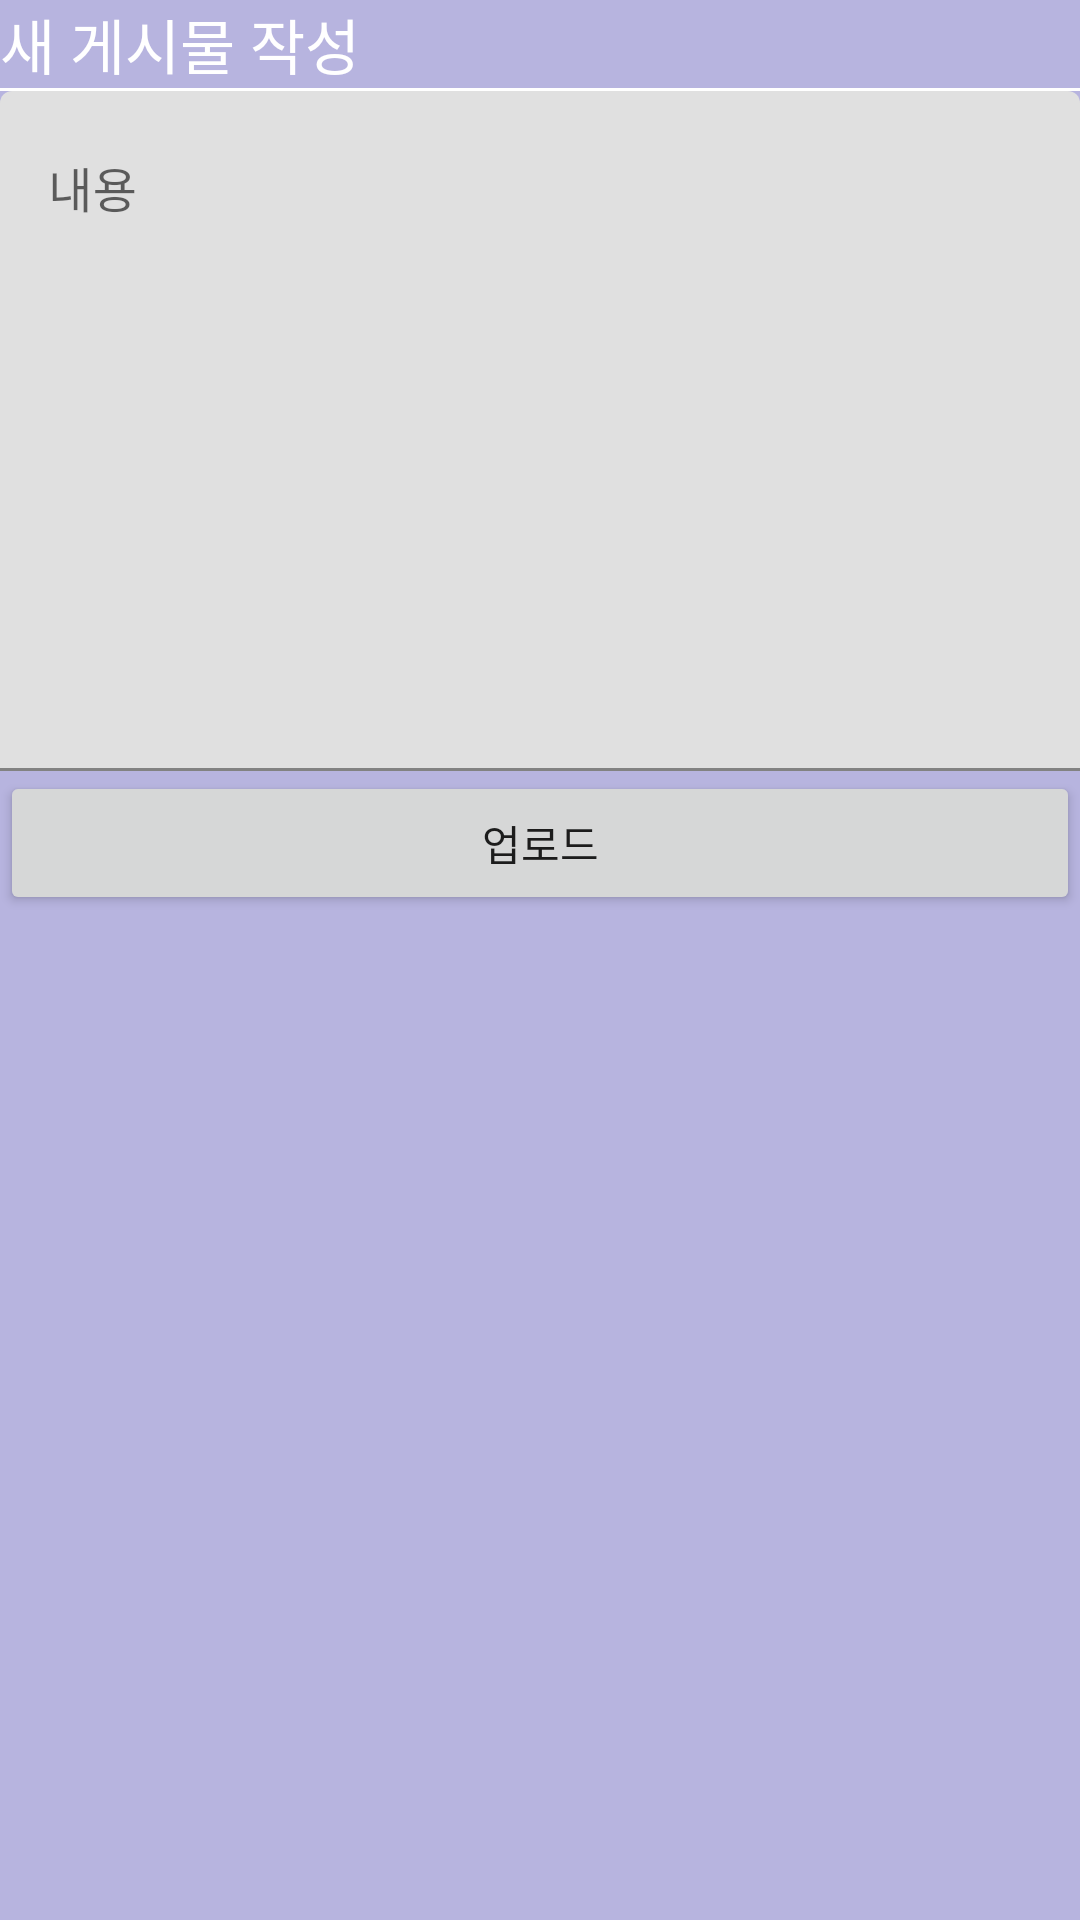

Here is an Android app screen rendered from its layout file. Give the layout XML and the strings, colors and styles it references.
<!-- AndroidManifest.xml: application theme Theme.MUF -->
<!-- res/layout/activity_add_post.xml -->
<?xml version="1.0" encoding="utf-8"?>
<LinearLayout
    xmlns:android="http://schemas.android.com/apk/res/android"
    android:layout_width="match_parent"
    android:layout_height="match_parent"
    android:background="@color/mainTheme"
    android:orientation="vertical">

    <TextView
        android:layout_width="wrap_content"
        android:layout_height="wrap_content"
        android:text="새 게시물 작성"
        android:textColor="#FFFFFF"
        android:textSize="20sp" />

    <View
        android:layout_width="match_parent"
        android:layout_height="1dp"
        android:background="#FFFFFF" />

    <com.google.android.material.textfield.TextInputLayout
        android:layout_width="match_parent"
        android:layout_height="wrap_content">

        <com.google.android.material.textfield.TextInputEditText
            android:layout_width="match_parent"
            android:layout_height="match_parent"
            android:gravity="top"
            android:hint="내용"
            android:lines="10"/>
    </com.google.android.material.textfield.TextInputLayout>

    <Button
        android:id="@+id/upload"
        android:layout_width="match_parent"
        android:layout_height="wrap_content"
        android:text="업로드" />


</LinearLayout>
<!-- resources referenced by this layout -->
<resources>
  <color name="mainTheme">#B7B4DF</color>
  <style name="Theme.MUF" parent="Theme.MaterialComponents.DayNight.DarkActionBar">
          
          <item name="colorPrimary">@color/purple_500</item>
          <item name="colorPrimaryVariant">@color/purple_700</item>
          <item name="colorOnPrimary">@color/white</item>
          
          <item name="colorSecondary">@color/teal_200</item>
          <item name="colorSecondaryVariant">@color/teal_700</item>
          <item name="colorOnSecondary">@color/black</item>
          
          <item name="android:statusBarColor" tools:targetApi="l">?attr/colorPrimaryVariant</item>
          
      </style>
  <color name="purple_500">#FF6200EE</color>
  <color name="purple_700">#FF3700B3</color>
  <color name="white">#FFFFFFFF</color>
  <color name="teal_200">#FF03DAC5</color>
  <color name="teal_700">#FF018786</color>
  <color name="black">#FF000000</color>
</resources>
